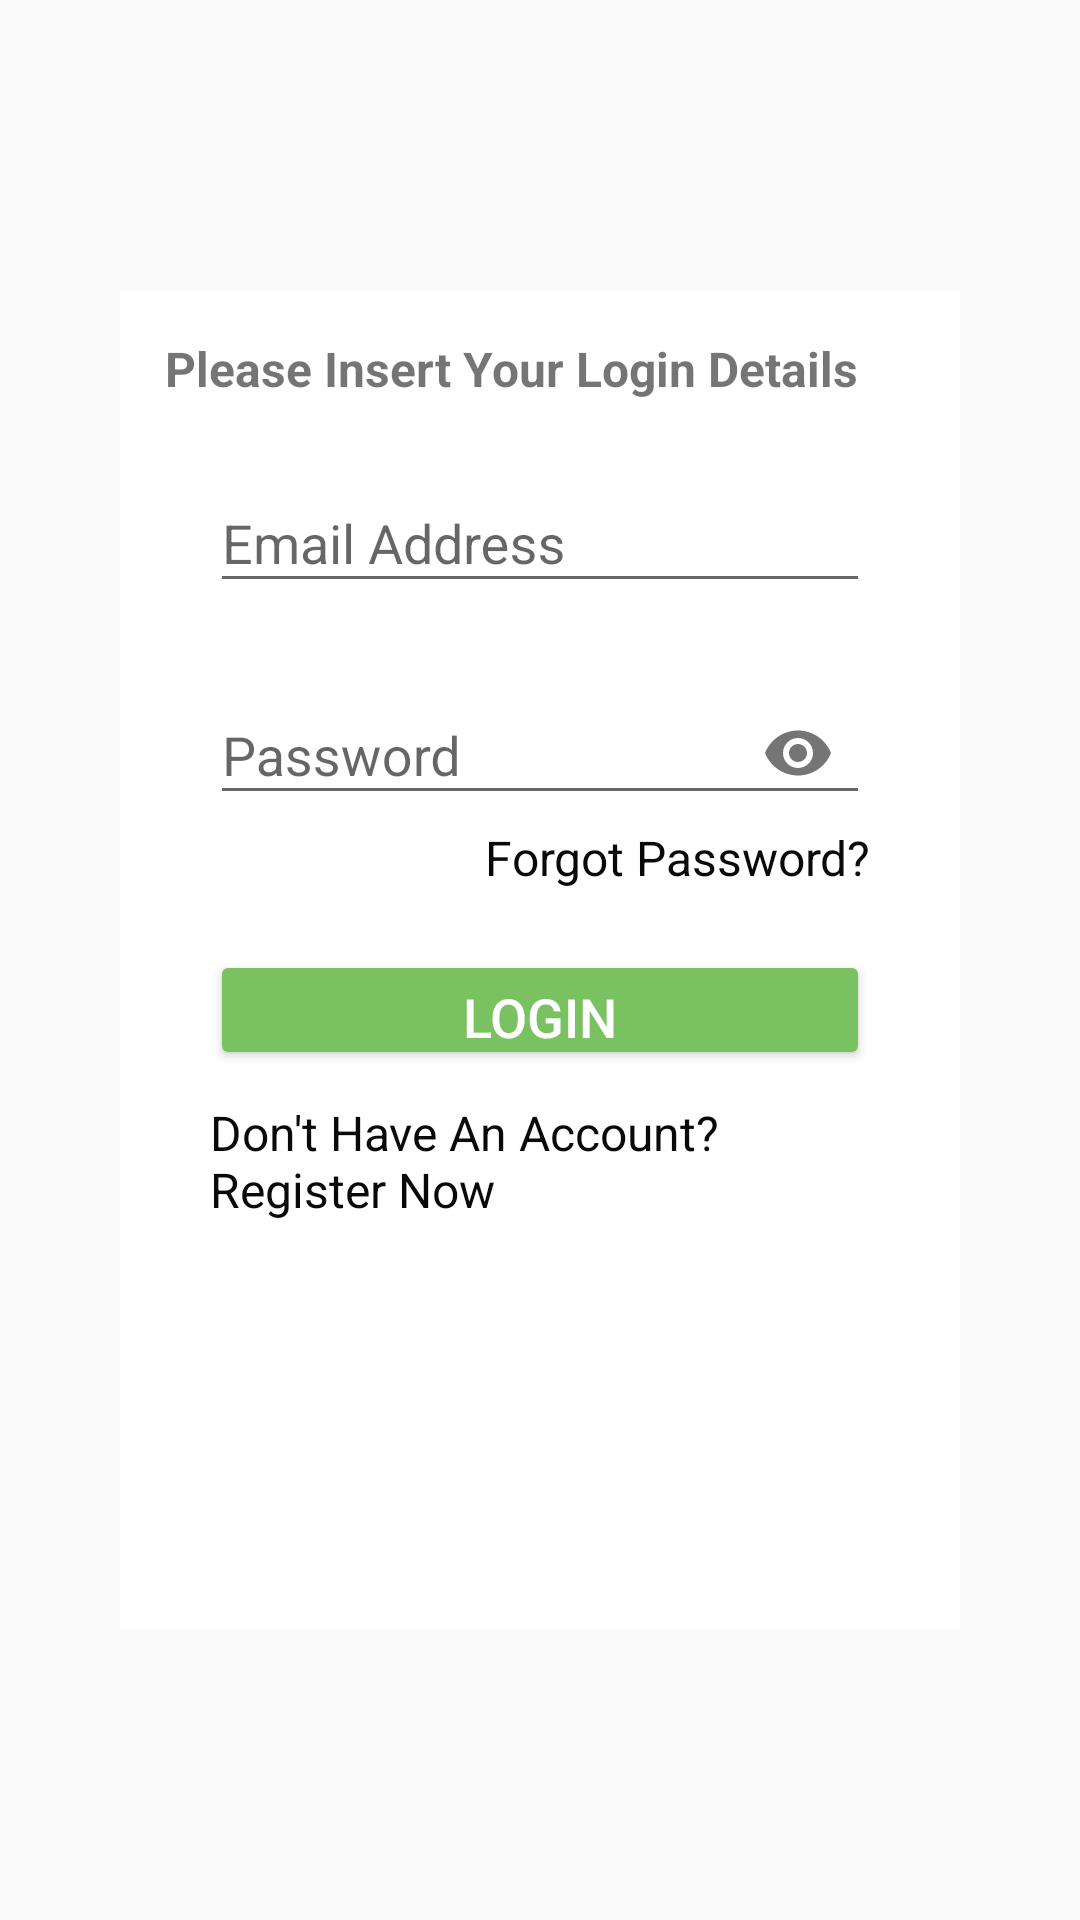

Reconstruct the res/layout file that produces this screen, plus the resources it refers to.
<!-- AndroidManifest.xml: application theme Theme.FoodDeliveryApp -->
<!-- res/layout/activity_restaurant_email_login.xml -->
<?xml version="1.0" encoding="utf-8"?>
<androidx.constraintlayout.widget.ConstraintLayout xmlns:android="http://schemas.android.com/apk/res/android"
    xmlns:app="http://schemas.android.com/apk/res-auto"
    xmlns:tools="http://schemas.android.com/tools"
    android:layout_width="match_parent"
    android:layout_height="match_parent"
    android:background="@drawable/bg_image"
    tools:context=".RestaurantEmailLogin">

    <LinearLayout
        android:id="@+id/linearlayout"
        android:layout_width="280dp"
        android:layout_height="446dp"
        android:layout_marginLeft="60dp"
        android:layout_marginTop="210dp"
        android:layout_marginRight="60dp"
        android:layout_marginBottom="210dp"
        android:background="@color/white"
        android:orientation="vertical"
        android:padding="15dp"
        app:layout_constraintBottom_toBottomOf="parent"
        app:layout_constraintEnd_toEndOf="parent"
        app:layout_constraintStart_toStartOf="parent"
        app:layout_constraintTop_toTopOf="parent">

        <TextView
            android:id="@+id/textView"
            android:layout_width="wrap_content"
            android:layout_height="wrap_content"
            android:text="Please Insert Your Login Details"
            android:textSize="16sp"
            android:textStyle="bold" />

        <com.google.android.material.textfield.TextInputLayout
            android:id="@+id/loginEmailAddress"
            android:layout_width="match_parent"
            android:layout_height="match_parent"
            android:layout_marginLeft="15dp"
            android:layout_marginTop="15dp"
            android:layout_marginRight="15dp">

            <com.google.android.material.textfield.TextInputEditText
                android:layout_width="match_parent"
                android:layout_height="wrap_content"
                android:drawableStart="@drawable/ic_baseline_email_24"
                android:drawablePadding="10dp"
                android:hint="Email Address"
                android:inputType="textEmailAddress" />

            <com.google.android.material.textfield.TextInputLayout
                android:id="@+id/loginPassword"
                android:layout_width="match_parent"
                android:layout_height="wrap_content"
                android:layout_marginTop="15dp"
                app:passwordToggleEnabled="true">

                <com.google.android.material.textfield.TextInputEditText
                    android:layout_width="match_parent"
                    android:layout_height="wrap_content"
                    android:hint="Password"
                    android:inputType="textPassword"
                    android:password="false" />

            </com.google.android.material.textfield.TextInputLayout>

            <TextView
                android:id="@+id/forgotPassword"
                android:layout_width="match_parent"
                android:layout_height="wrap_content"
                android:gravity="end"
                android:text="Forgot Password?"
                android:textColor="#090909"
                android:textSize="16sp" />

            <Button
                android:id="@+id/LoginButton"
                android:layout_width="match_parent"
                android:layout_height="40dp"
                android:layout_marginTop="20dp"

                android:backgroundTint="#7AC161"
                android:text="Login"
                android:textColor="#FFFF"
                android:textSize="18sp" />

            <TextView
                android:id="@+id/textView3"
                android:layout_width="match_parent"
                android:layout_height="wrap_content"
                android:layout_gravity="center"
                android:layout_marginTop="10dp"
                android:text="Don't Have An Account? Register Now"
                android:textColor="#090909"
                android:textSize="16sp" />

        </com.google.android.material.textfield.TextInputLayout>

    </LinearLayout>

</androidx.constraintlayout.widget.ConstraintLayout>
<!-- resources referenced by this layout -->
<resources>
  <style name="Theme.FoodDeliveryApp" parent="Theme.AppCompat.Light.DarkActionBar">
          
          <item name="colorPrimary">@color/colorPrimary</item>
          <item name="colorPrimaryDark">@color/colorPrimaryDark</item>
          <item name="colorAccent">@color/colorAccent</item>
          
      </style>
  <!-- not gathered from this repository: default colours our renderer supplied (Android Studio template values) -->
  <color name="white">#FFFFFFFF</color>
  <color name="colorPrimary">#FF6200EE</color>
  <color name="colorPrimaryDark">#FF3700B3</color>
  <color name="colorAccent">#FF03DAC5</color>
</resources>
